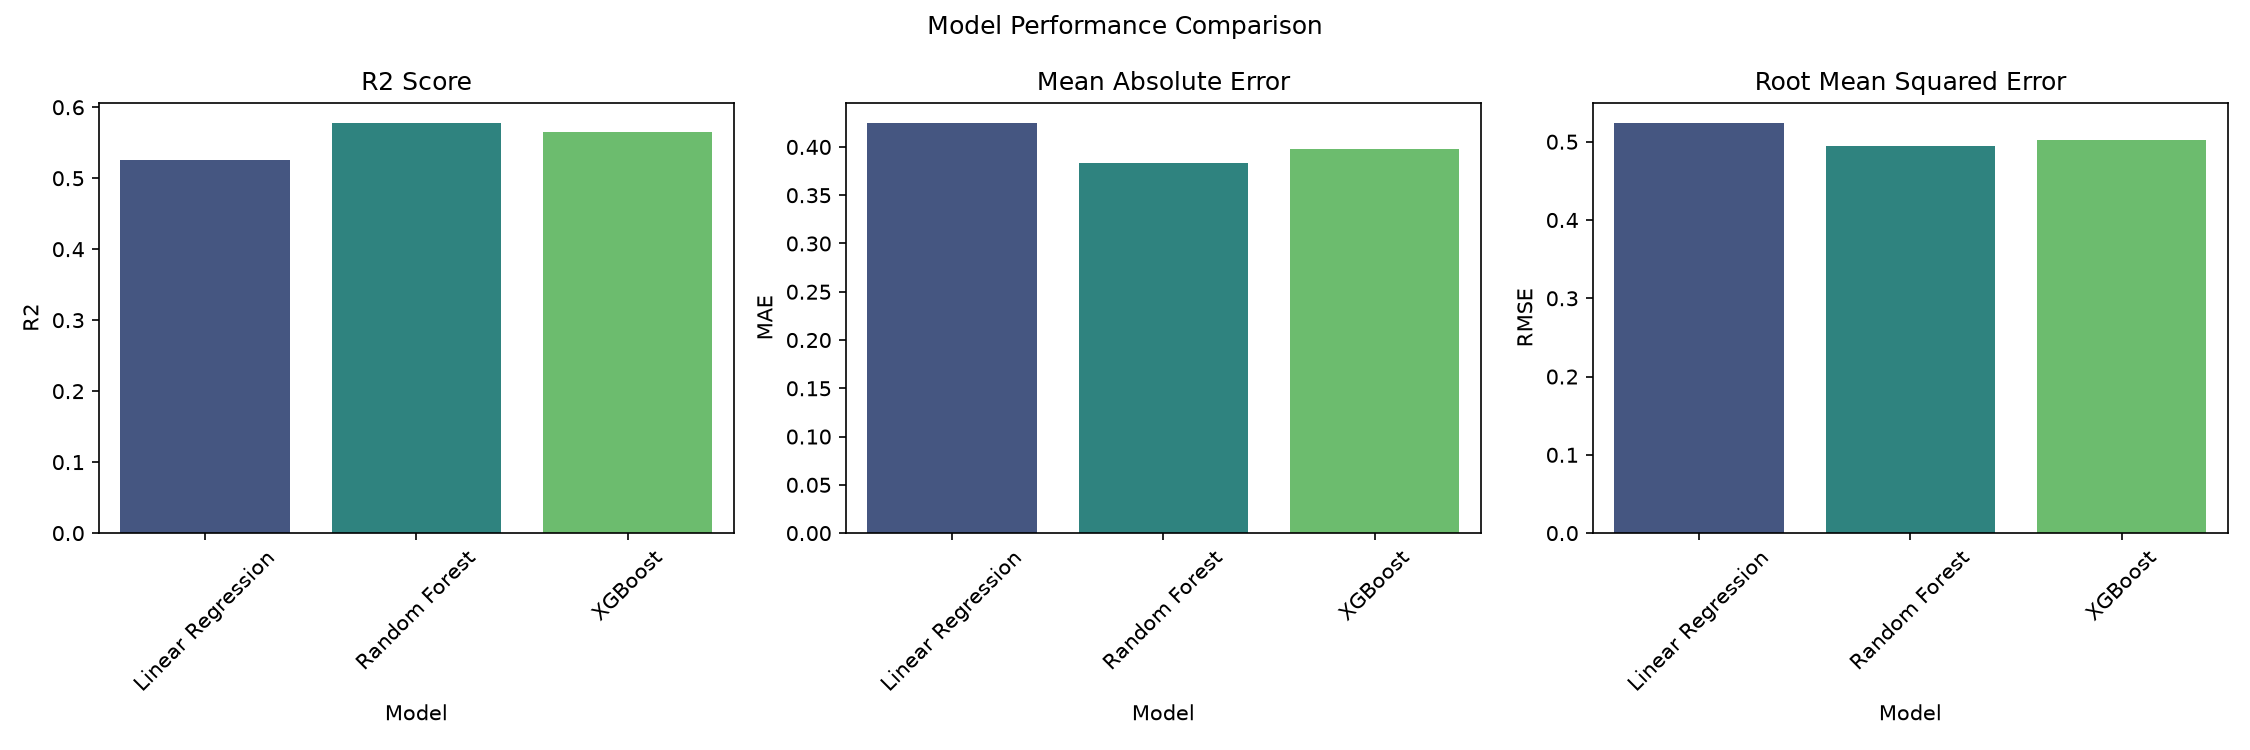

Values plotted in this chart, from the file beside it:
Model, R2, MAE, RMSE
Linear Regression, 0.5259, 0.4248, 0.5239
Random Forest, 0.5778, 0.3836, 0.4944
XGBoost, 0.5649, 0.3977, 0.5019
